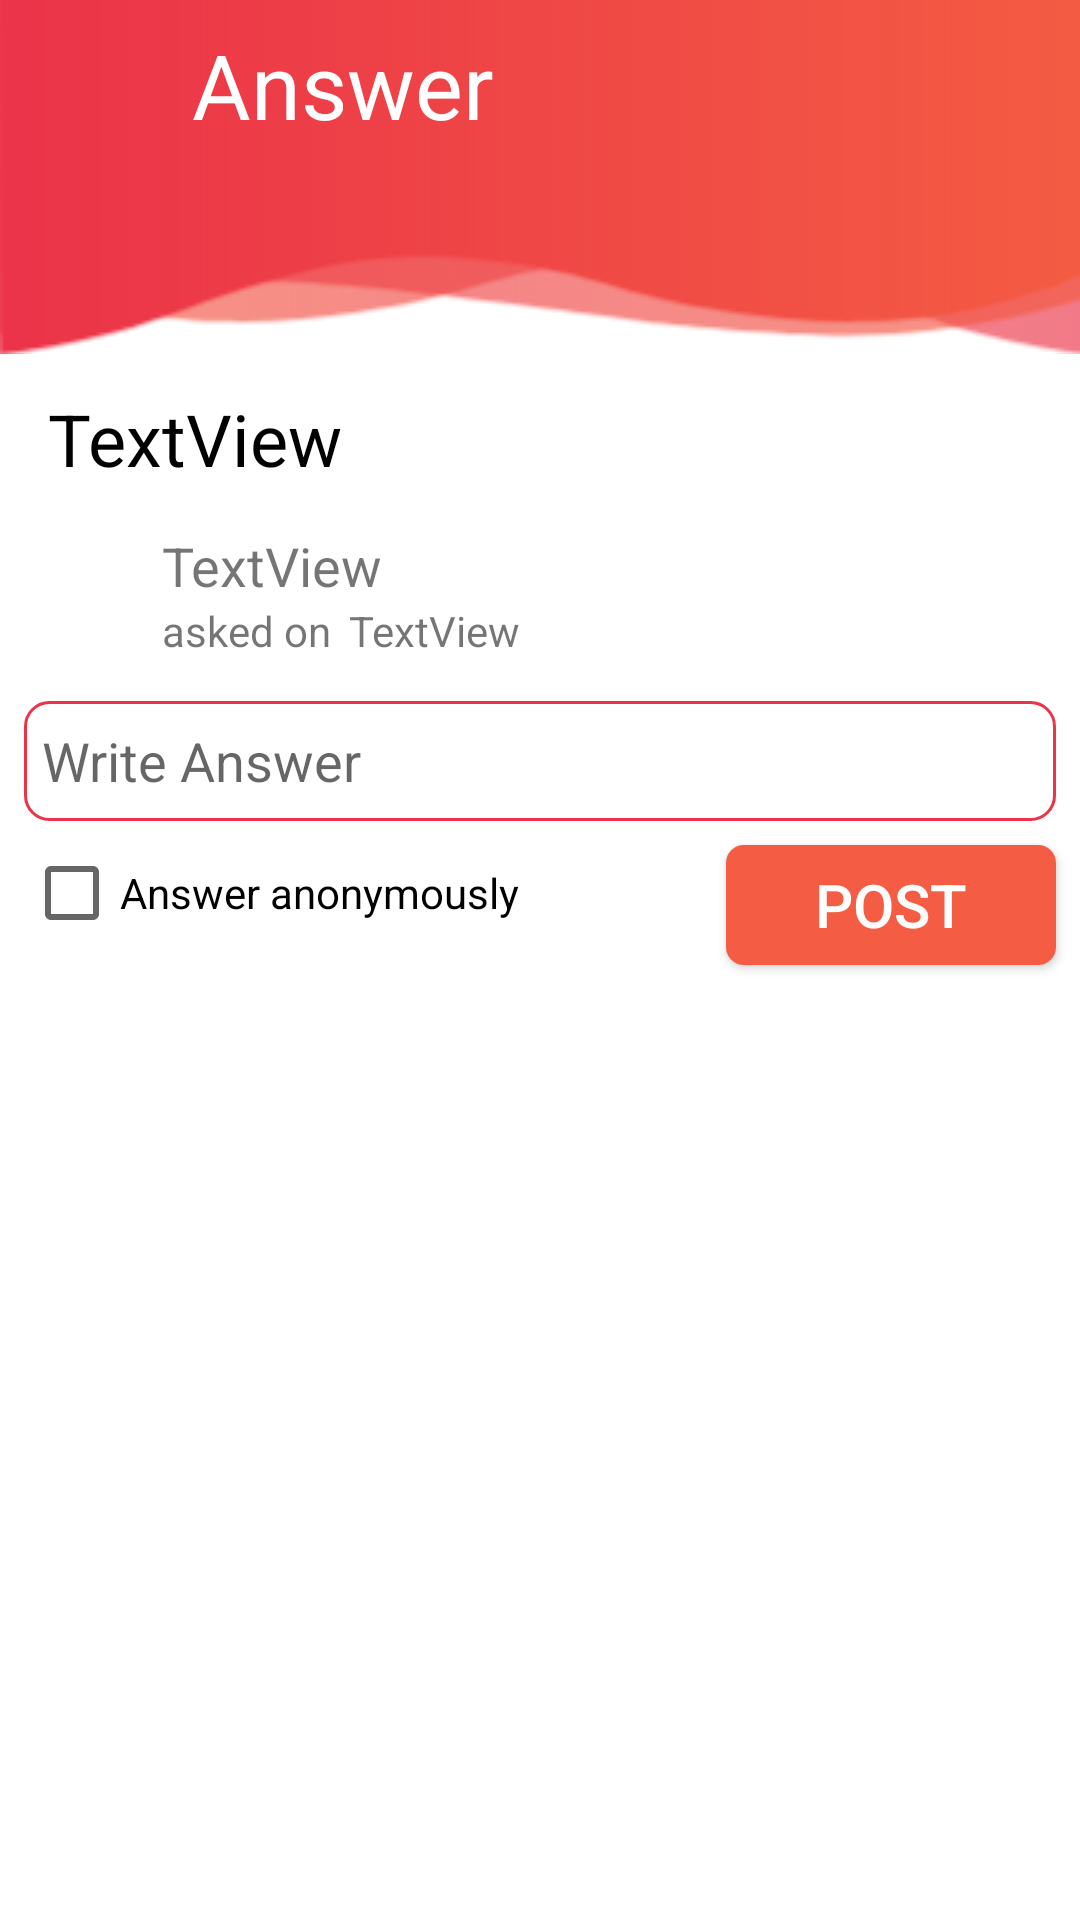

Reconstruct the res/layout file that produces this screen, plus the resources it refers to.
<!-- AndroidManifest.xml: application theme AppTheme -->
<!-- res/layout/activity_answer.xml -->
<?xml version="1.0" encoding="utf-8"?>
<androidx.constraintlayout.widget.ConstraintLayout xmlns:android="http://schemas.android.com/apk/res/android"
    xmlns:app="http://schemas.android.com/apk/res-auto"
    xmlns:tools="http://schemas.android.com/tools"
    android:layout_width="match_parent"
    android:layout_height="match_parent"
    tools:context=".Activities.AnswerActivity"
    android:background="#FFF">


    <androidx.appcompat.widget.Toolbar
        android:id="@+id/toolbar_answer_activity"
        android:layout_width="match_parent"
        android:layout_height="wrap_content"
        android:background="@drawable/short_toolbar"
        android:minHeight="?attr/actionBarSize"
        android:theme="?attr/actionBarTheme"
        app:layout_constraintEnd_toEndOf="parent"
        app:layout_constraintHorizontal_bias="1.0"
        app:layout_constraintStart_toStartOf="parent"
        app:layout_constraintTop_toTopOf="parent" />

    <TextView
        android:id="@+id/question_text_view_write_answer"
        android:layout_width="wrap_content"
        android:layout_height="wrap_content"
        android:layout_marginStart="16dp"
        android:layout_marginTop="12dp"
        android:text="TextView"
        android:textColor="#000"
        android:textSize="24sp"
        app:layout_constraintStart_toStartOf="parent"
        app:layout_constraintTop_toBottomOf="@+id/toolbar_answer_activity" />

    <TextView
        android:id="@+id/asked_by_name_write_answer"
        android:layout_width="wrap_content"
        android:layout_height="wrap_content"
        android:layout_marginStart="8dp"
        android:text="TextView"
        android:textSize="18sp"
        app:layout_constraintStart_toEndOf="@+id/asked_by_user_image_write_answer"
        app:layout_constraintTop_toTopOf="@+id/asked_by_user_image_write_answer" />

    <TextView
        android:id="@+id/textView10"
        android:layout_width="wrap_content"
        android:layout_height="wrap_content"
        android:text="@string/asked_on"
        app:layout_constraintStart_toStartOf="@+id/asked_by_name_write_answer"
        app:layout_constraintTop_toBottomOf="@+id/asked_by_name_write_answer" />

    <TextView
        android:id="@+id/date_write_answer"
        android:layout_width="wrap_content"
        android:layout_height="wrap_content"
        android:text="TextView"
        android:paddingLeft="6dp"
        app:layout_constraintStart_toEndOf="@+id/textView10"
        app:layout_constraintTop_toBottomOf="@+id/asked_by_name_write_answer" />

    <EditText
        android:id="@+id/write_answer_edit_text"
        android:layout_width="match_parent"
        android:layout_height="40dp"
        android:layout_marginLeft="8dp"
        android:layout_marginTop="14dp"
        android:layout_marginRight="8dp"
        android:background="@drawable/edit_text"
        android:hint="@string/write_answer"
        android:paddingLeft="6dp"
        app:layout_constraintEnd_toEndOf="parent"
        app:layout_constraintStart_toStartOf="parent"
        app:layout_constraintTop_toBottomOf="@+id/textView10" />

    <Button
        android:id="@+id/post_answer_button"
        android:layout_width="wrap_content"
        android:layout_height="40dp"
        android:background="@drawable/ask_button"
        android:text="@string/post"
        android:textColor="#FFF"
        android:textSize="20sp"
        app:layout_constraintEnd_toEndOf="@+id/write_answer_edit_text"
        app:layout_constraintTop_toTopOf="@+id/answer_anonymous_checkbox" />

    <CheckBox
        android:id="@+id/answer_anonymous_checkbox"
        android:layout_width="wrap_content"
        android:layout_height="wrap_content"
        android:layout_marginTop="8dp"
        android:text="@string/answer_anonymously"
        android:onClick="answerAnonymously"
        app:layout_constraintStart_toStartOf="@+id/write_answer_edit_text"
        app:layout_constraintTop_toBottomOf="@+id/write_answer_edit_text" />

    <androidx.recyclerview.widget.RecyclerView
        android:id="@+id/answers_recycler_view"
        android:layout_width="match_parent"
        android:layout_height="wrap_content"
        android:layout_marginTop="16dp"
        app:layout_constraintBottom_toBottomOf="parent"
        app:layout_constraintEnd_toEndOf="parent"
        app:layout_constraintHorizontal_bias="0.0"
        app:layout_constraintStart_toStartOf="parent"
        app:layout_constraintTop_toBottomOf="@+id/post_answer_button"
        app:layout_constraintVertical_bias="0.034" />

    <ImageView
        android:id="@+id/asked_by_user_image_write_answer"
        android:layout_width="30dp"
        android:layout_height="30dp"
        android:layout_marginTop="14dp"
        app:layout_constraintStart_toStartOf="@+id/question_text_view_write_answer"
        app:layout_constraintTop_toBottomOf="@+id/question_text_view_write_answer"
        app:srcCompat="@drawable/no_image" />

    <TextView
        android:id="@+id/textView16"
        android:layout_width="wrap_content"
        android:layout_height="wrap_content"
        android:layout_marginStart="64dp"
        android:layout_marginTop="8dp"
        android:text="@string/answer"
        android:textColor="#FFF"
        android:textSize="30sp"
        app:layout_constraintStart_toStartOf="parent"
        app:layout_constraintTop_toTopOf="parent" />


</androidx.constraintlayout.widget.ConstraintLayout>
<!-- resources referenced by this layout -->
<resources>
  <!-- drawable ask_button (drawable) -->
  <?xml version="1.0" encoding="utf-8"?>
  <shape xmlns:android="http://schemas.android.com/apk/res/android"
      >
      <corners
          android:radius="6dp"/>
  
      <gradient
          android:angle="45"
          android:centerX="35%"
          android:startColor="#F45C43"
          android:centerColor="#F45C43"
          android:endColor="#F45C43"
          />
      <padding
          android:left="0dp"
          android:right="0dp"
          android:top="0dp"
          android:bottom="0dp"/>
  
      <size
          android:width="110dp"
          android:height="10dp"/>
  
  </shape>
  <!-- drawable edit_text (drawable) -->
  <?xml version="1.0" encoding="utf-8"?>
  <shape xmlns:android="http://schemas.android.com/apk/res/android">
      <stroke
          android:width="1dp"
          android:color="@color/border"
          />
      <corners android:radius="8dp"/>
  </shape>
  <!-- drawable short_toolbar: png bitmap (drawable, 5615 bytes) -->
  <string name="answer">Answer</string>
  <string name="answer_anonymously">Answer anonymously</string>
  <string name="asked_on">asked on </string>
  <string name="post">Post</string>
  <string name="write_answer">Write Answer</string>
  <style name="AppTheme" parent="Theme.AppCompat.Light.DarkActionBar">
          
          <item name="colorPrimary">@color/colorPrimary</item>
          <item name="colorPrimaryDark">@color/colorPrimaryDark</item>
          <item name="colorAccent">@color/colorAccent</item>
      </style>
  <color name="border">#EB3349</color>
  <color name="colorPrimary">#EC3748</color>
  <color name="colorPrimaryDark">#EC3748</color>
  <color name="colorAccent">#EC3748</color>
</resources>
